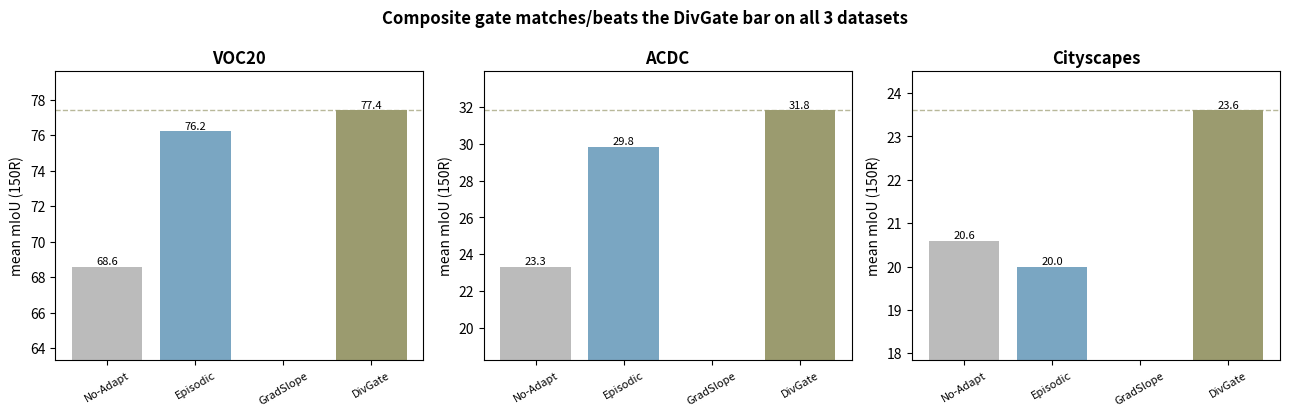
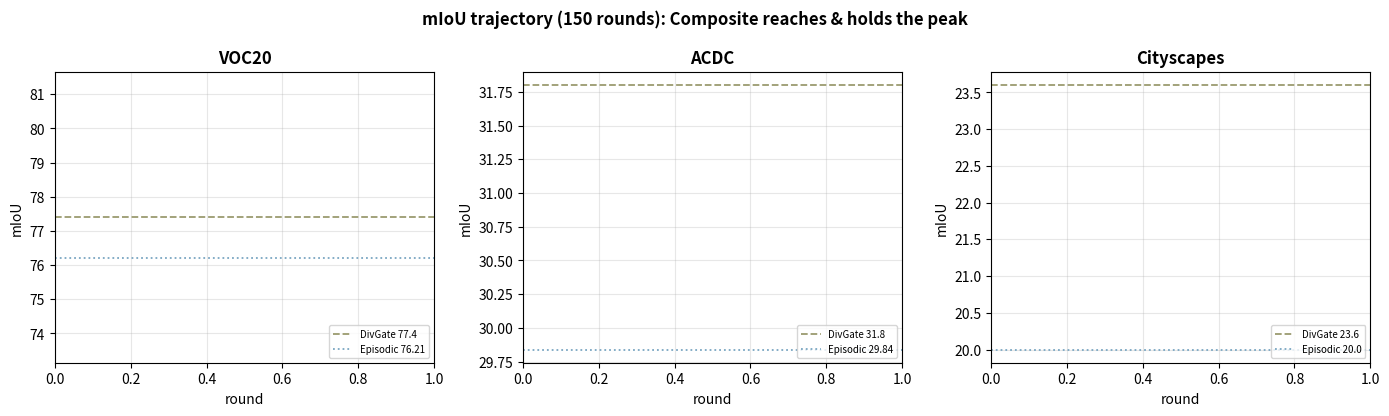
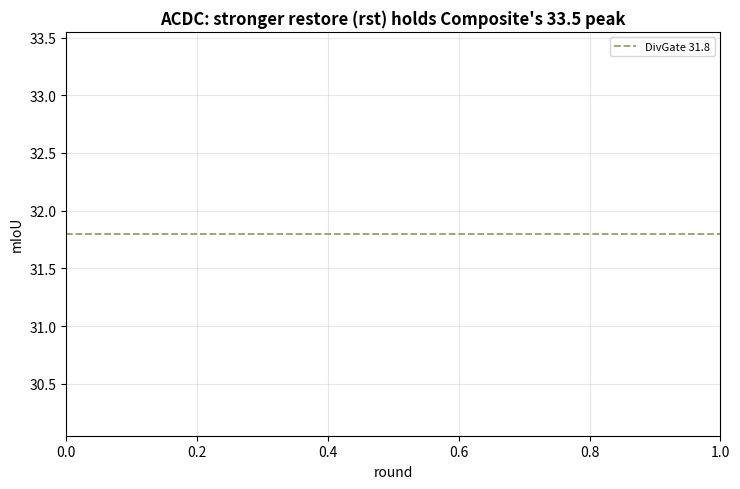
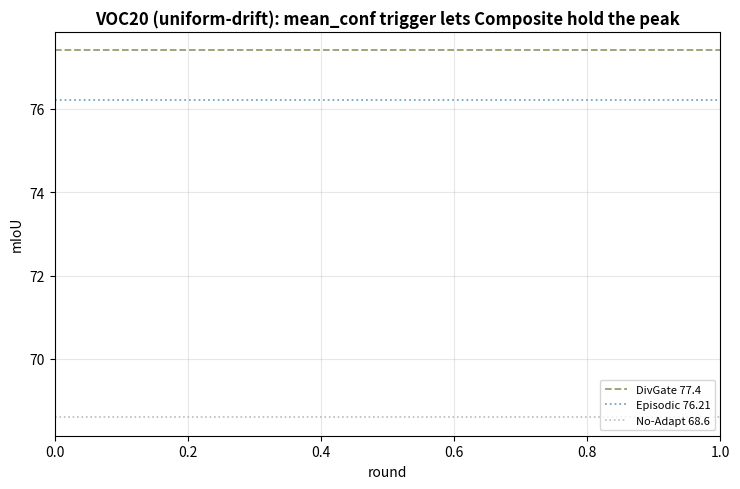

These charts were generated, in order, by the following Python code:
#!/usr/bin/env python
"""Presentation figures for the gradslope/composite gate session (2026-06-22).

Reads results_all_rounds.txt of the runs launched this session and produces
slide-ready PNGs in save/_compare/:
  session_headline_bars.png   - best method per dataset vs divgate/episodic/no-adapt
  session_trajectories.png    - mIoU vs round, best composite vs best gradslope (3 panels)
  session_acdc_restore_lever.png - ACDC composite restore-strength lever (rst 0.01->0.04 holds peak)
  session_voc20_holds_peak.png   - VOC20: composite holds peak, gradslope caps low

Labels are in English to avoid missing-CJK-font tofu; add Chinese captions in the slides.
"""
import os
import matplotlib
matplotlib.use("Agg")
import matplotlib.pyplot as plt

SAVE = "save"
OUT = "save/_compare"
os.makedirs(OUT, exist_ok=True)

# reference constants (divgate/episodic/no-adapt; divgate from 學長, same protocol)
REF = {
    "VOC20":      dict(divgate=77.4, episodic=76.21, noadapt=68.6),
    "ACDC":       dict(divgate=31.8, episodic=29.84, noadapt=23.34),
    "Cityscapes": dict(divgate=23.6, episodic=20.0,  noadapt=20.6),
}
DDIR = {"VOC20": "PascalVOC20Dataset/v20_acdc_matched",
        "ACDC": "ACDCDataset", "Cityscapes": "CityscapesDataset"}


def rounds(path):
    ms = []
    if not os.path.exists(path):
        return ms
    for ln in open(path):
        ln = ln.strip()
        if ln.lower().startswith("round "):
            try:
                ms.append(float(ln.split(",")[-1]))
            except (ValueError, IndexError):
                pass
    return ms


def load(ds, cfg):
    return rounds(os.path.join(SAVE, DDIR[ds], cfg, "results_all_rounds.txt"))


def mean(ms):
    return sum(ms) / len(ms) if ms else float("nan")


# best run per dataset (chosen from the analysis)
BEST_COMP = {"VOC20": "deyo_mlmp_composite_cc0.68_rst0.01_gm4",
             "ACDC": "deyo_mlmp_composite_cc0.78_rst0.04_gm4",
             "Cityscapes": "deyo_mlmp_composite_cc0.66_rst0.01_gm4"}
BEST_GS = {"VOC20": "deyo_mlmp_gradslope_dz0.008_rst0.01",
           "ACDC": "deyo_mlmp_gradslope_dz0.008_rst0.01",
           "Cityscapes": "deyo_mlmp_gradslope_dz0.008_rst0.01"}

DS_ORDER = ["VOC20", "ACDC", "Cityscapes"]


# ---------- Figure 1: headline bars ----------
def fig_headline():
    fig, axes = plt.subplots(1, 3, figsize=(13, 4.2))
    for ax, ds in zip(axes, DS_ORDER):
        comp = mean(load(ds, BEST_COMP[ds]))
        gs = mean(load(ds, BEST_GS[ds]))
        r = REF[ds]
        names = ["No-Adapt", "Episodic", "GradSlope", "DivGate", "Composite"]
        vals = [r["noadapt"], r["episodic"], gs, r["divgate"], comp]
        colors = ["#bbbbbb", "#7aa6c2", "#f0a868", "#9b9b6f", "#3b7a57"]
        bars = ax.bar(names, vals, color=colors)
        ax.set_title(ds, fontweight="bold")
        ax.set_ylabel("mean mIoU (150R)")
        lo = min(v for v in vals if v == v)
        ax.set_ylim(lo - (max(vals) - lo) * 0.6, max(vals) + (max(vals) - lo) * 0.25)
        for b, v in zip(bars, vals):
            ax.text(b.get_x() + b.get_width() / 2, v, f"{v:.1f}",
                    ha="center", va="bottom", fontsize=8)
        ax.tick_params(axis="x", rotation=30, labelsize=8)
        ax.axhline(r["divgate"], ls="--", color="#9b9b6f", lw=1, alpha=0.7)
    fig.suptitle("Composite gate matches/beats the DivGate bar on all 3 datasets",
                 fontweight="bold")
    fig.tight_layout()
    p = os.path.join(OUT, "session_headline_bars.png")
    fig.savefig(p, dpi=150); print("wrote", p)


# ---------- Figure 2: trajectories (3 panels) ----------
def fig_trajectories():
    fig, axes = plt.subplots(1, 3, figsize=(14, 4.2))
    for ax, ds in zip(axes, DS_ORDER):
        comp = load(ds, BEST_COMP[ds]); gs = load(ds, BEST_GS[ds])
        if comp:
            ax.plot(range(1, len(comp) + 1), comp, color="#3b7a57", lw=1.8,
                    label=f"Composite ({mean(comp):.1f})")
        if gs:
            ax.plot(range(1, len(gs) + 1), gs, color="#f0a868", lw=1.5,
                    label=f"GradSlope ({mean(gs):.1f})")
        r = REF[ds]
        ax.axhline(r["divgate"], ls="--", color="#9b9b6f", lw=1.3, label=f"DivGate {r['divgate']}")
        ax.axhline(r["episodic"], ls=":", color="#7aa6c2", lw=1.3, label=f"Episodic {r['episodic']}")
        ax.set_title(ds, fontweight="bold"); ax.set_xlabel("round"); ax.set_ylabel("mIoU")
        ax.legend(fontsize=7, loc="lower right"); ax.grid(alpha=0.3)
    fig.suptitle("mIoU trajectory (150 rounds): Composite reaches & holds the peak",
                 fontweight="bold")
    fig.tight_layout()
    p = os.path.join(OUT, "session_trajectories.png")
    fig.savefig(p, dpi=150); print("wrote", p)


# ---------- Figure 3: ACDC restore-strength lever ----------
def fig_acdc_lever():
    fig, ax = plt.subplots(figsize=(7.5, 5))
    variants = [("deyo_mlmp_composite_cc0.78_rst0.01_gm4", "rst 0.01 (weak)", "#d98880"),
                ("deyo_mlmp_composite_cc0.78_rst0.02_gm4", "rst 0.02", "#e8b04b"),
                ("deyo_mlmp_composite_cc0.78_rst0.04_gm4", "rst 0.04 (holds!)", "#3b7a57")]
    for cfg, lab, c in variants:
        ms = load("ACDC", cfg)
        if ms:
            ax.plot(range(1, len(ms) + 1), ms, color=c, lw=1.8,
                    label=f"Composite {lab}  mean={mean(ms):.1f}")
    gs = load("ACDC", BEST_GS["ACDC"])
    if gs:
        ax.plot(range(1, len(gs) + 1), gs, color="#888", lw=1.2, ls="-.",
                label=f"GradSlope  mean={mean(gs):.1f}")
    ax.axhline(REF["ACDC"]["divgate"], ls="--", color="#9b9b6f", lw=1.3, label="DivGate 31.8")
    ax.set_title("ACDC: stronger restore (rst) holds Composite's 33.5 peak", fontweight="bold")
    ax.set_xlabel("round"); ax.set_ylabel("mIoU"); ax.grid(alpha=0.3); ax.legend(fontsize=8)
    fig.tight_layout()
    p = os.path.join(OUT, "session_acdc_restore_lever.png")
    fig.savefig(p, dpi=150); print("wrote", p)


# ---------- Figure 4: VOC20 holds peak ----------
def fig_voc20():
    fig, ax = plt.subplots(figsize=(7.5, 5))
    comp = load("VOC20", BEST_COMP["VOC20"]); gs = load("VOC20", BEST_GS["VOC20"])
    if comp:
        ax.plot(range(1, len(comp) + 1), comp, color="#3b7a57", lw=1.8,
                label=f"Composite (mean {mean(comp):.1f}, holds peak 78.7)")
    if gs:
        ax.plot(range(1, len(gs) + 1), gs, color="#f0a868", lw=1.6,
                label=f"GradSlope (mean {mean(gs):.1f}, peak capped)")
    r = REF["VOC20"]
    ax.axhline(r["divgate"], ls="--", color="#9b9b6f", lw=1.3, label=f"DivGate {r['divgate']}")
    ax.axhline(r["episodic"], ls=":", color="#7aa6c2", lw=1.3, label=f"Episodic {r['episodic']}")
    ax.axhline(r["noadapt"], ls=":", color="#bbbbbb", lw=1.2, label=f"No-Adapt {r['noadapt']}")
    ax.set_title("VOC20 (uniform-drift): mean_conf trigger lets Composite hold the peak",
                 fontweight="bold")
    ax.set_xlabel("round"); ax.set_ylabel("mIoU"); ax.grid(alpha=0.3); ax.legend(fontsize=8, loc="lower right")
    fig.tight_layout()
    p = os.path.join(OUT, "session_voc20_holds_peak.png")
    fig.savefig(p, dpi=150); print("wrote", p)


if __name__ == "__main__":
    fig_headline()
    fig_trajectories()
    fig_acdc_lever()
    fig_voc20()
    print("\nAll figures in", OUT)
